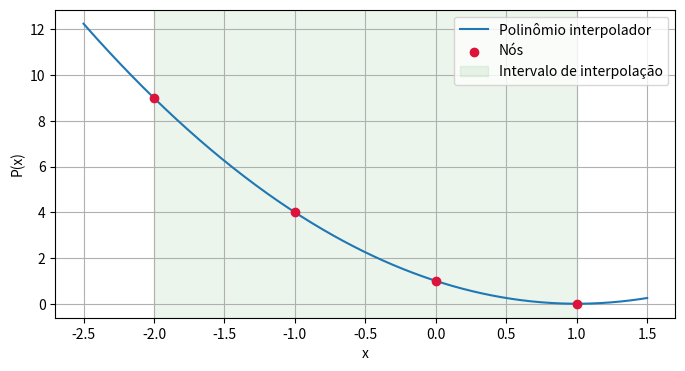
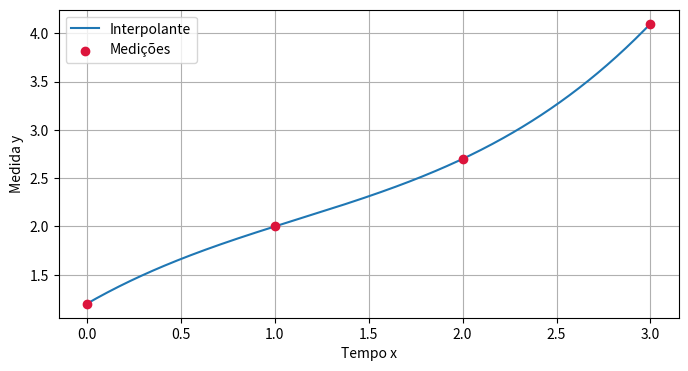
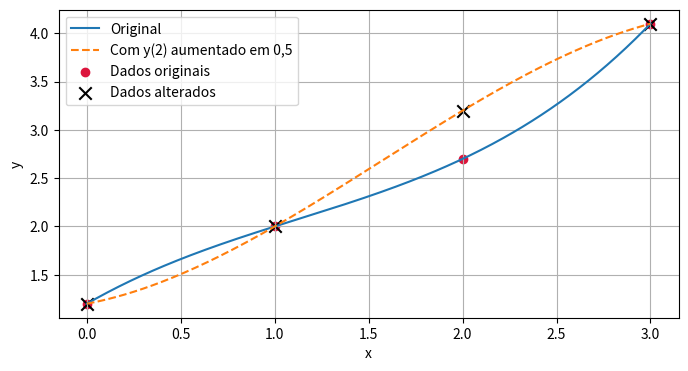
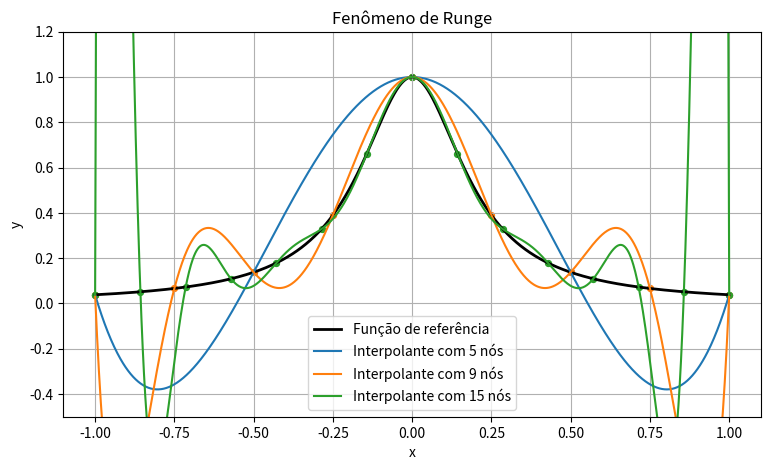

Source code (Python) for these figures, in order:
import numpy as np
import matplotlib.pyplot as plt

x = np.array([-2, -1, 0, 1], dtype=float)
y = np.array([9, 4, 1, 0], dtype=float)
polinomio = np.polynomial.Polynomial.fit(x, y, deg=len(x)-1).convert()

print('Polinômio na forma usual:')
print(polinomio)
print('Coeficientes:', polinomio.coef)

xx = np.linspace(-2.5, 1.5, 400)
plt.figure(figsize=(8, 4))
plt.plot(xx, polinomio(xx), label='Polinômio interpolador')
plt.scatter(x, y, color='crimson', zorder=3, label='Nós')
plt.axvspan(-2, 1, color='green', alpha=0.08, label='Intervalo de interpolação')
plt.xlabel('x'); plt.ylabel('P(x)'); plt.grid(True); plt.legend(); plt.show()

consultas = np.array([-1.5, -0.5, 0.5, 0.9, 2.0])
for q in consultas:
    tipo = 'interpolação' if x.min() <= q <= x.max() else 'extrapolação'
    print(f'P({q:4.1f}) = {polinomio(q): .6f} ({tipo})')

xB = np.array([0, 1, 2, 3], dtype=float)
yB = np.array([1.2, 2.0, 2.7, 4.1], dtype=float)
pB = np.polynomial.Polynomial.fit(xB, yB, deg=3).convert()
print(pB)
print(f'Estimativa em x=1.5: {pB(1.5):.6f}')
xb_plot = np.linspace(0, 3, 300)
plt.figure(figsize=(8, 4))
plt.plot(xb_plot, pB(xb_plot), label='Interpolante')
plt.scatter(xB, yB, color='crimson', zorder=3, label='Medições')
plt.xlabel('Tempo x'); plt.ylabel('Medida y'); plt.grid(True); plt.legend(); plt.show()

yB_alterado = yB.copy()
yB_alterado[2] += 0.5
pB_alterado = np.polynomial.Polynomial.fit(xB, yB_alterado, deg=3).convert()
print('Estimativa original:', pB(1.5))
print('Estimativa alterada:', pB_alterado(1.5))
print('Variação:', pB_alterado(1.5) - pB(1.5))
plt.figure(figsize=(8, 4))
plt.plot(xb_plot, pB(xb_plot), label='Original')
plt.plot(xb_plot, pB_alterado(xb_plot), '--', label='Com y(2) aumentado em 0,5')
plt.scatter(xB, yB, color='crimson', label='Dados originais')
plt.scatter(xB, yB_alterado, marker='x', s=80, color='black', label='Dados alterados')
plt.xlabel('x'); plt.ylabel('y'); plt.grid(True); plt.legend(); plt.show()

def f(t):
    return 1 / (1 + 25*t**2)

t_plot = np.linspace(-1, 1, 1000)
plt.figure(figsize=(9, 5))
plt.plot(t_plot, f(t_plot), color='black', linewidth=2, label='Função de referência')
for n in [5, 9, 15]:
    tn = np.linspace(-1, 1, n)
    pn = np.polynomial.Polynomial.fit(tn, f(tn), deg=n-1).convert()
    plt.plot(t_plot, pn(t_plot), label=f'Interpolante com {n} nós')
    plt.scatter(tn, f(tn), s=18)
plt.ylim(-0.5, 1.2); plt.grid(True); plt.legend()
plt.xlabel('x'); plt.ylabel('y'); plt.title('Fenômeno de Runge')
plt.show()
